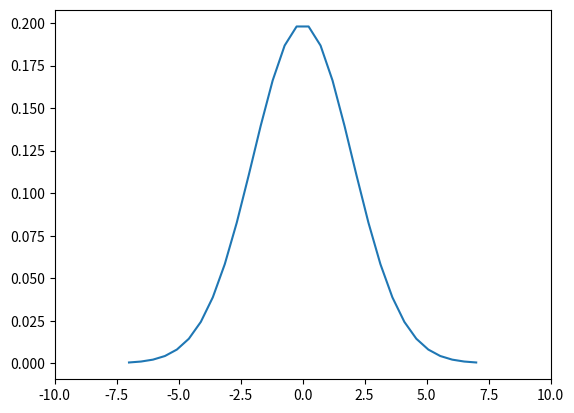

Python code for this plot:
import numpy as np
import matplotlib.pyplot as plt

# En aquest programa creem un vector amb els valor de la funció phi0
# a partir dels valors del vector xx

nx=30
lmax=7
lmin=-7
lx=lmax-lmin
dx=lx/(nx-1)
hbarra=1
m=1
r=(hbarra**2)/(2*m*(dx**2))

xx=np.linspace(lmin,lmax,nx)

def phi0(nx,xx):
	phi0=1j*np.zeros(nx)
	for i in range(0,nx):
		phi0[i]=(np.exp(-((xx[i])**2)/8.0))/((8*np.pi)**(1.0/2.0))
	return phi0

phi0=phi0(nx,xx)

print(xx)
print(phi0)

plt.plot(xx,phi0)
plt.xlim(-10,10)

plt.show()






